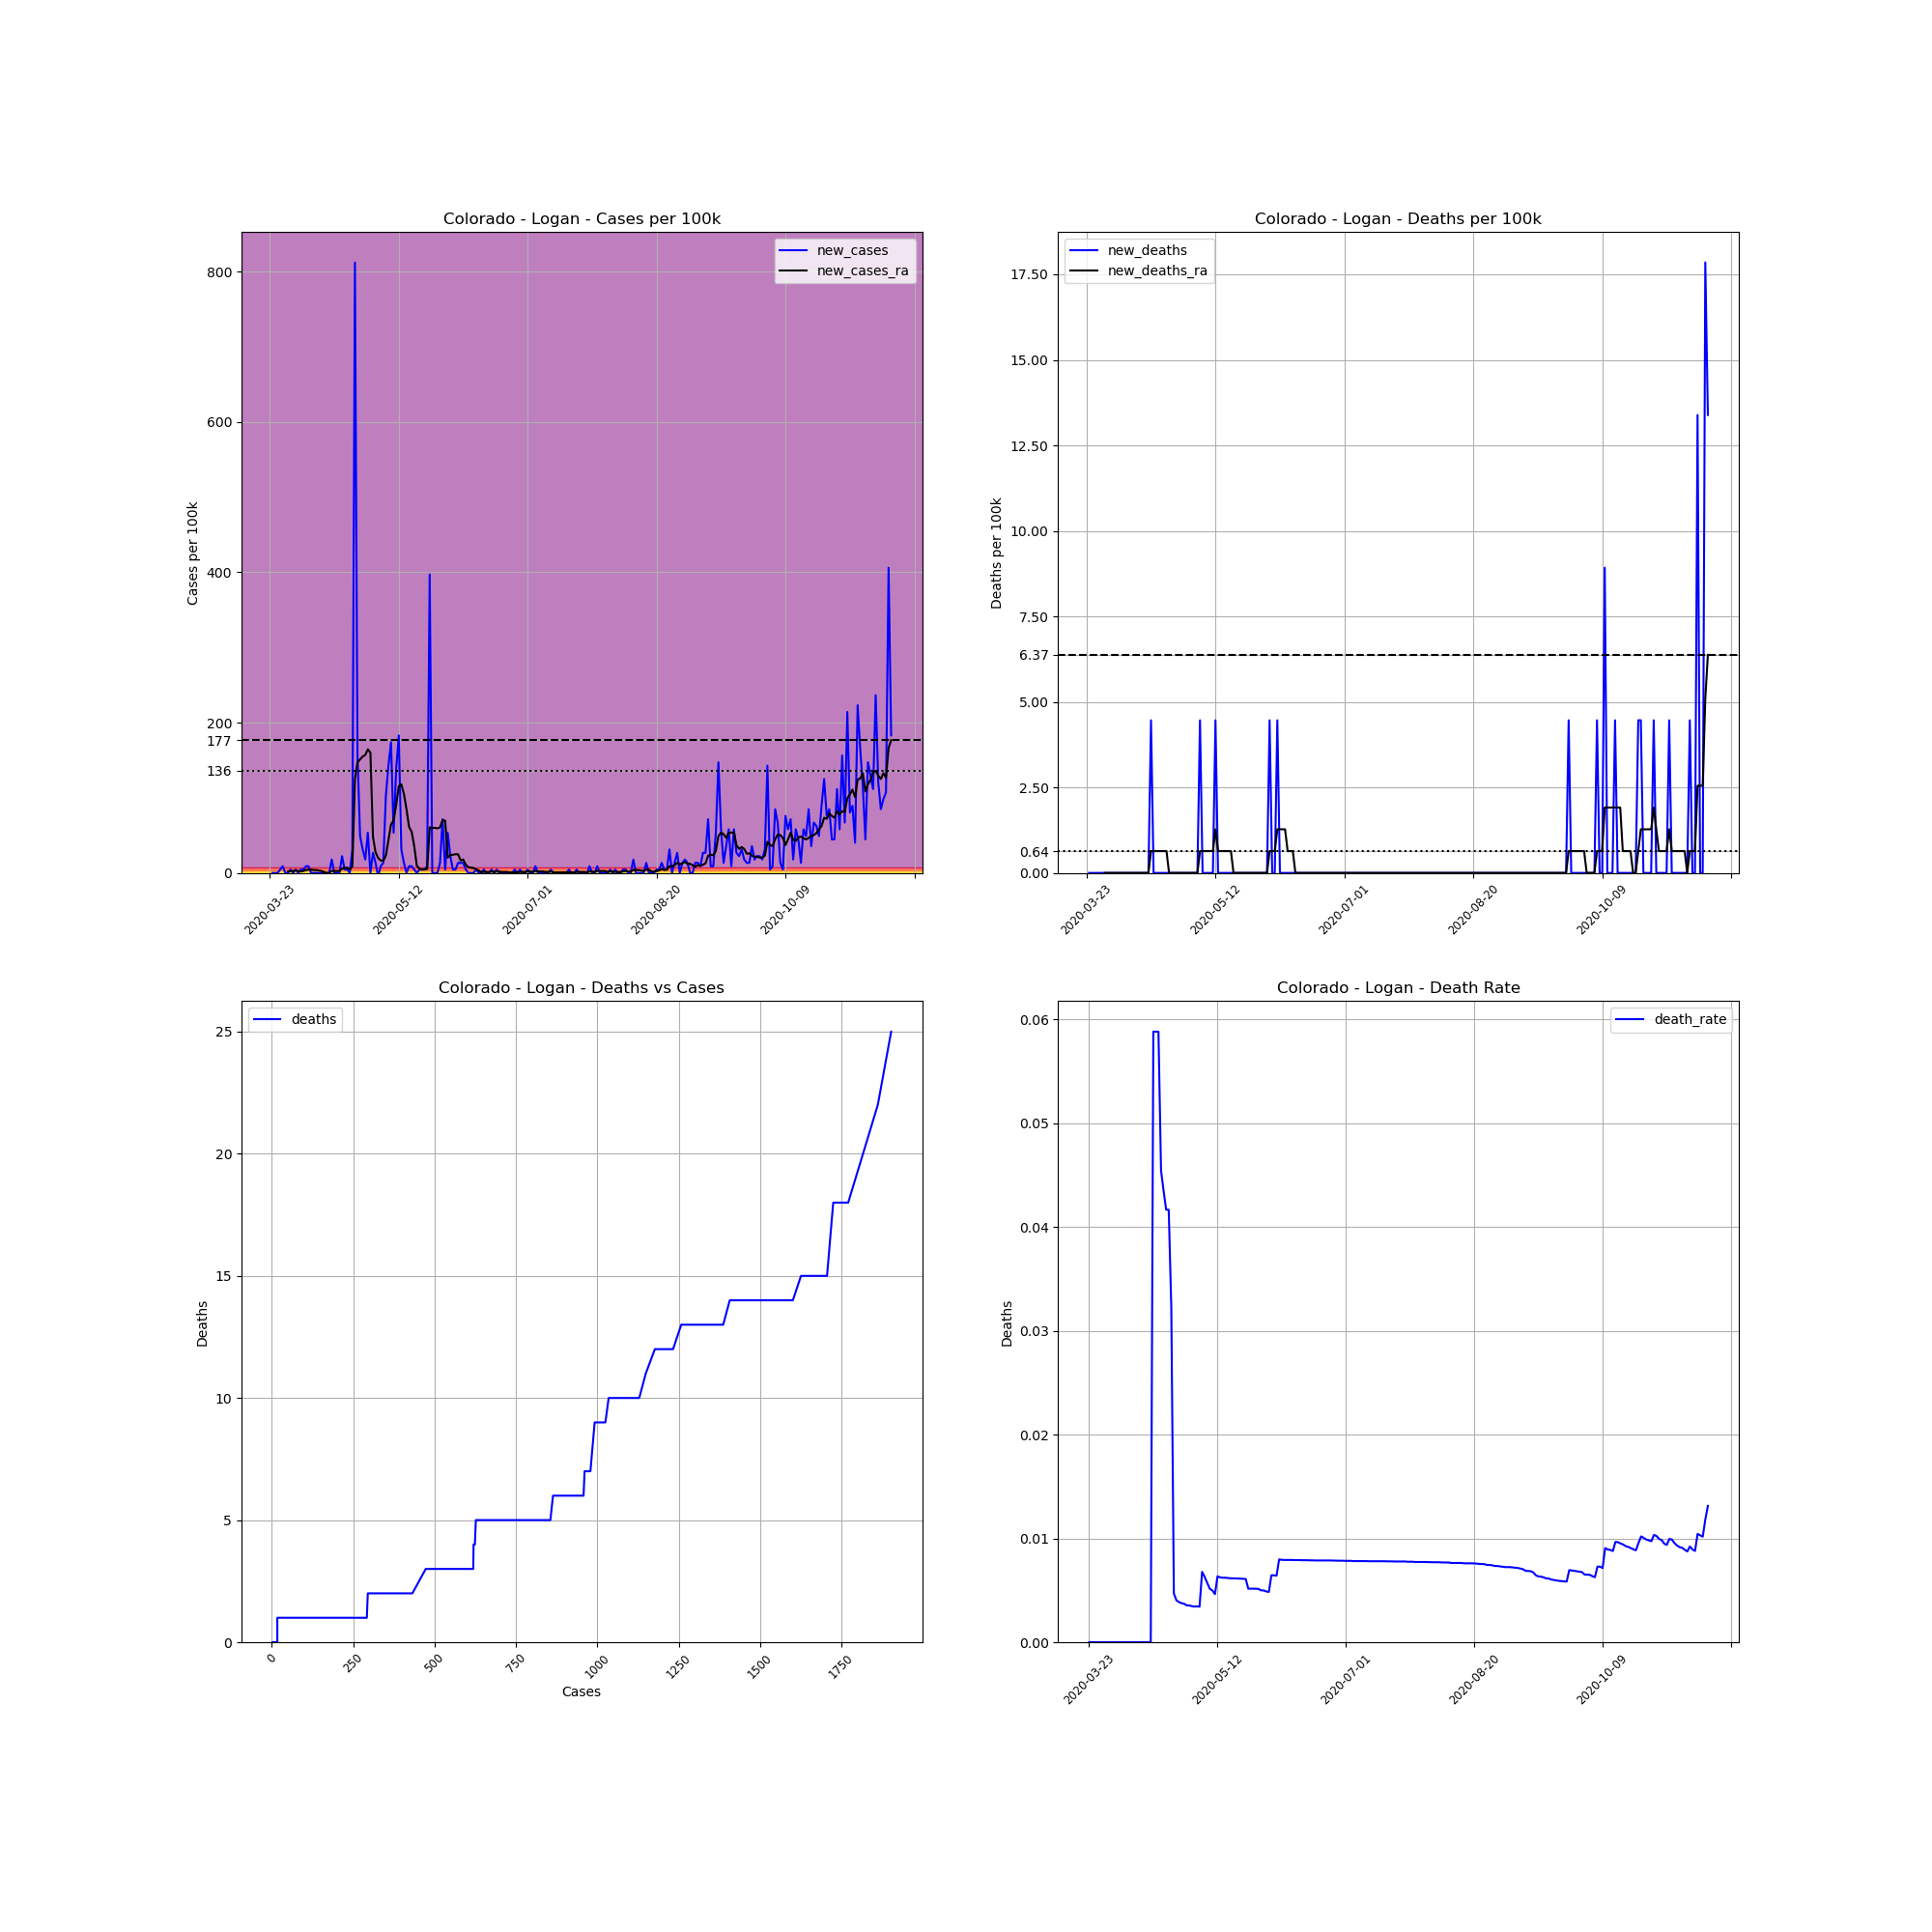

Data behind this chart, as committed beside it:
, date, county, state, fips, cases, deaths, COUNTY, STNAME, CTYNAME, POPESTIMATE2019, cases_per_100k, deaths_per_100k, death_rate, new_cases, new_deaths, new_cases_ra, new_deaths_ra
279879, 2020-03-23, Logan, Colorado, 8075, 2, 0, 75, Colorado, Logan, 22409, 8.925, 0.0, 0.0, , , , 
279880, 2020-03-24, Logan, Colorado, 8075, 2, 0, 75, Colorado, Logan, 22409, 8.925, 0.0, 0.0, 0.0, 0.0, , 
279881, 2020-03-25, Logan, Colorado, 8075, 2, 0, 75, Colorado, Logan, 22409, 8.925, 0.0, 0.0, 0.0, 0.0, , 
279882, 2020-03-26, Logan, Colorado, 8075, 2, 0, 75, Colorado, Logan, 22409, 8.925, 0.0, 0.0, 0.0, 0.0, , 
279883, 2020-03-27, Logan, Colorado, 8075, 3, 0, 75, Colorado, Logan, 22409, 13.39, 0.0, 0.0, 4.462, 0.0, , 
279884, 2020-03-28, Logan, Colorado, 8075, 5, 0, 75, Colorado, Logan, 22409, 22.31, 0.0, 0.0, 8.925, 0.0, , 
279885, 2020-03-29, Logan, Colorado, 8075, 5, 0, 75, Colorado, Logan, 22409, 22.31, 0.0, 0.0, 0.0, 0.0, , 
279886, 2020-03-30, Logan, Colorado, 8075, 5, 0, 75, Colorado, Logan, 22409, 22.31, 0.0, 0.0, 0.0, 0.0, 1.912, 0.0
279887, 2020-03-31, Logan, Colorado, 8075, 6, 0, 75, Colorado, Logan, 22409, 26.77, 0.0, 0.0, 4.462, 0.0, 2.55, 0.0
279888, 2020-04-01, Logan, Colorado, 8075, 6, 0, 75, Colorado, Logan, 22409, 26.77, 0.0, 0.0, 0.0, 0.0, 2.55, 0.0
279889, 2020-04-02, Logan, Colorado, 8075, 7, 0, 75, Colorado, Logan, 22409, 31.24, 0.0, 0.0, 4.462, 0.0, 3.187, 0.0
279890, 2020-04-03, Logan, Colorado, 8075, 7, 0, 75, Colorado, Logan, 22409, 31.24, 0.0, 0.0, 0.0, 0.0, 2.55, 0.0
279891, 2020-04-04, Logan, Colorado, 8075, 8, 0, 75, Colorado, Logan, 22409, 35.7, 0.0, 0.0, 4.462, 0.0, 1.912, 0.0
279892, 2020-04-05, Logan, Colorado, 8075, 9, 0, 75, Colorado, Logan, 22409, 40.16, 0.0, 0.0, 4.462, 0.0, 2.55, 0.0
279893, 2020-04-06, Logan, Colorado, 8075, 11, 0, 75, Colorado, Logan, 22409, 49.09, 0.0, 0.0, 8.925, 0.0, 3.825, 0.0
279894, 2020-04-07, Logan, Colorado, 8075, 13, 0, 75, Colorado, Logan, 22409, 58.01, 0.0, 0.0, 8.925, 0.0, 4.462, 0.0
279895, 2020-04-08, Logan, Colorado, 8075, 13, 0, 75, Colorado, Logan, 22409, 58.01, 0.0, 0.0, 0.0, 0.0, 4.462, 0.0
279896, 2020-04-09, Logan, Colorado, 8075, 13, 0, 75, Colorado, Logan, 22409, 58.01, 0.0, 0.0, 0.0, 0.0, 3.825, 0.0
279897, 2020-04-10, Logan, Colorado, 8075, 13, 0, 75, Colorado, Logan, 22409, 58.01, 0.0, 0.0, 0.0, 0.0, 3.825, 0.0
279898, 2020-04-11, Logan, Colorado, 8075, 13, 0, 75, Colorado, Logan, 22409, 58.01, 0.0, 0.0, 0.0, 0.0, 3.187, 0.0
279899, 2020-04-12, Logan, Colorado, 8075, 13, 0, 75, Colorado, Logan, 22409, 58.01, 0.0, 0.0, 0.0, 0.0, 2.55, 0.0
279900, 2020-04-13, Logan, Colorado, 8075, 13, 0, 75, Colorado, Logan, 22409, 58.01, 0.0, 0.0, 0.0, 0.0, 1.275, 0.0
279901, 2020-04-14, Logan, Colorado, 8075, 13, 0, 75, Colorado, Logan, 22409, 58.01, 0.0, 0.0, 0.0, 0.0, 0.0, 0.0
279902, 2020-04-15, Logan, Colorado, 8075, 13, 0, 75, Colorado, Logan, 22409, 58.01, 0.0, 0.0, 0.0, 0.0, 0.0, 0.0
279903, 2020-04-16, Logan, Colorado, 8075, 17, 0, 75, Colorado, Logan, 22409, 75.86, 0.0, 0.0, 17.85, 0.0, 2.55, 0.0
279904, 2020-04-17, Logan, Colorado, 8075, 17, 1, 75, Colorado, Logan, 22409, 75.86, 4.462, 0.05882, 0.0, 4.462, 2.55, 0.6375
279905, 2020-04-18, Logan, Colorado, 8075, 17, 1, 75, Colorado, Logan, 22409, 75.86, 4.462, 0.05882, 0.0, 0.0, 2.55, 0.6375
279906, 2020-04-19, Logan, Colorado, 8075, 17, 1, 75, Colorado, Logan, 22409, 75.86, 4.462, 0.05882, 0.0, 0.0, 2.55, 0.6375
279907, 2020-04-20, Logan, Colorado, 8075, 22, 1, 75, Colorado, Logan, 22409, 98.17, 4.462, 0.04545, 22.31, 0.0, 5.737, 0.6375
279908, 2020-04-21, Logan, Colorado, 8075, 23, 1, 75, Colorado, Logan, 22409, 102.6, 4.462, 0.04348, 4.462, 0.0, 6.375, 0.6375
279909, 2020-04-22, Logan, Colorado, 8075, 24, 1, 75, Colorado, Logan, 22409, 107.1, 4.462, 0.04167, 4.462, 0.0, 7.012, 0.6375
279910, 2020-04-23, Logan, Colorado, 8075, 24, 1, 75, Colorado, Logan, 22409, 107.1, 4.462, 0.04167, 0.0, 0.0, 4.462, 0.6375
279911, 2020-04-24, Logan, Colorado, 8075, 31, 1, 75, Colorado, Logan, 22409, 138.3, 4.462, 0.03226, 31.24, 0.0, 8.925, 0.0
279912, 2020-04-25, Logan, Colorado, 8075, 213, 1, 75, Colorado, Logan, 22409, 950.5, 4.462, 0.004695, 812.2, 0.0, 124.9, 0.0
279913, 2020-04-26, Logan, Colorado, 8075, 248, 1, 75, Colorado, Logan, 22409, 1107, 4.462, 0.004032, 156.2, 0.0, 147.3, 0.0
279914, 2020-04-27, Logan, Colorado, 8075, 259, 1, 75, Colorado, Logan, 22409, 1156, 4.462, 0.003861, 49.09, 0.0, 151.1, 0.0
279915, 2020-04-28, Logan, Colorado, 8075, 266, 1, 75, Colorado, Logan, 22409, 1187, 4.462, 0.003759, 31.24, 0.0, 154.9, 0.0
279916, 2020-04-29, Logan, Colorado, 8075, 270, 1, 75, Colorado, Logan, 22409, 1205, 4.462, 0.003704, 17.85, 0.0, 156.8, 0.0
279917, 2020-04-30, Logan, Colorado, 8075, 282, 1, 75, Colorado, Logan, 22409, 1258, 4.462, 0.003546, 53.55, 0.0, 164.5, 0.0
279918, 2020-05-01, Logan, Colorado, 8075, 282, 1, 75, Colorado, Logan, 22409, 1258, 4.462, 0.003546, 0.0, 0.0, 160, 0.0
279919, 2020-05-02, Logan, Colorado, 8075, 288, 1, 75, Colorado, Logan, 22409, 1285, 4.462, 0.003472, 26.77, 0.0, 47.81, 0.0
279920, 2020-05-03, Logan, Colorado, 8075, 291, 1, 75, Colorado, Logan, 22409, 1299, 4.462, 0.003436, 13.39, 0.0, 27.41, 0.0
279921, 2020-05-04, Logan, Colorado, 8075, 290, 1, 75, Colorado, Logan, 22409, 1294, 4.462, 0.003448, -4.462, 0.0, 19.76, 0.0
279922, 2020-05-05, Logan, Colorado, 8075, 292, 1, 75, Colorado, Logan, 22409, 1303, 4.462, 0.003425, 8.925, 0.0, 16.57, 0.0
279923, 2020-05-06, Logan, Colorado, 8075, 295, 2, 75, Colorado, Logan, 22409, 1316, 8.925, 0.00678, 13.39, 4.462, 15.94, 0.6375
279924, 2020-05-07, Logan, Colorado, 8075, 318, 2, 75, Colorado, Logan, 22409, 1419, 8.925, 0.006289, 102.6, 0.0, 22.95, 0.6375
279925, 2020-05-08, Logan, Colorado, 8075, 350, 2, 75, Colorado, Logan, 22409, 1562, 8.925, 0.005714, 142.8, 0.0, 43.35, 0.6375
279926, 2020-05-09, Logan, Colorado, 8075, 389, 2, 75, Colorado, Logan, 22409, 1736, 8.925, 0.005141, 174, 0.0, 64.39, 0.6375
279927, 2020-05-10, Logan, Colorado, 8075, 401, 2, 75, Colorado, Logan, 22409, 1789, 8.925, 0.004988, 53.55, 0.0, 70.12, 0.6375
279928, 2020-05-11, Logan, Colorado, 8075, 432, 2, 75, Colorado, Logan, 22409, 1928, 8.925, 0.00463, 138.3, 0.0, 90.52, 0.6375
279929, 2020-05-12, Logan, Colorado, 8075, 473, 3, 75, Colorado, Logan, 22409, 2111, 13.39, 0.006342, 183, 4.462, 115.4, 1.275
279930, 2020-05-13, Logan, Colorado, 8075, 480, 3, 75, Colorado, Logan, 22409, 2142, 13.39, 0.00625, 31.24, 0.0, 117.9, 0.6375
279931, 2020-05-14, Logan, Colorado, 8075, 483, 3, 75, Colorado, Logan, 22409, 2155, 13.39, 0.006211, 13.39, 0.0, 105.2, 0.6375
279932, 2020-05-15, Logan, Colorado, 8075, 483, 3, 75, Colorado, Logan, 22409, 2155, 13.39, 0.006211, 0.0, 0.0, 84.79, 0.6375
279933, 2020-05-16, Logan, Colorado, 8075, 485, 3, 75, Colorado, Logan, 22409, 2164, 13.39, 0.006186, 8.925, 0.0, 61.2, 0.6375
279934, 2020-05-17, Logan, Colorado, 8075, 487, 3, 75, Colorado, Logan, 22409, 2173, 13.39, 0.00616, 8.925, 0.0, 54.82, 0.6375
279935, 2020-05-18, Logan, Colorado, 8075, 488, 3, 75, Colorado, Logan, 22409, 2178, 13.39, 0.006148, 4.462, 0.0, 35.7, 0.6375
279936, 2020-05-19, Logan, Colorado, 8075, 488, 3, 75, Colorado, Logan, 22409, 2178, 13.39, 0.006148, 0.0, 0.0, 9.562, 0.0
279937, 2020-05-20, Logan, Colorado, 8075, 489, 3, 75, Colorado, Logan, 22409, 2182, 13.39, 0.006135, 4.462, 0.0, 5.737, 0.0
279938, 2020-05-21, Logan, Colorado, 8075, 490, 3, 75, Colorado, Logan, 22409, 2187, 13.39, 0.006122, 4.462, 0.0, 4.462, 0.0
... 182 more rows
